2-way image classification set "10kBilderv4" from GitHub (Yannik25/VGG16); label vocabulary: gesund, krank.

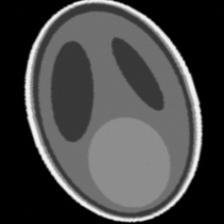
Label: gesund

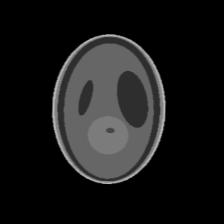
Label: krank

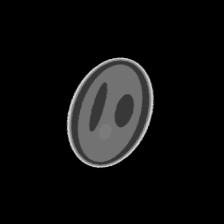
Label: gesund

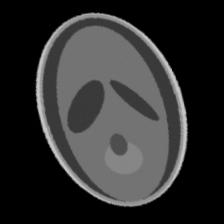
Label: krank

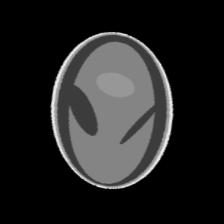
Label: gesund

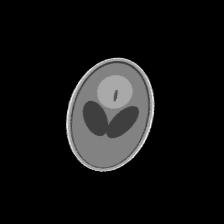
Label: krank
